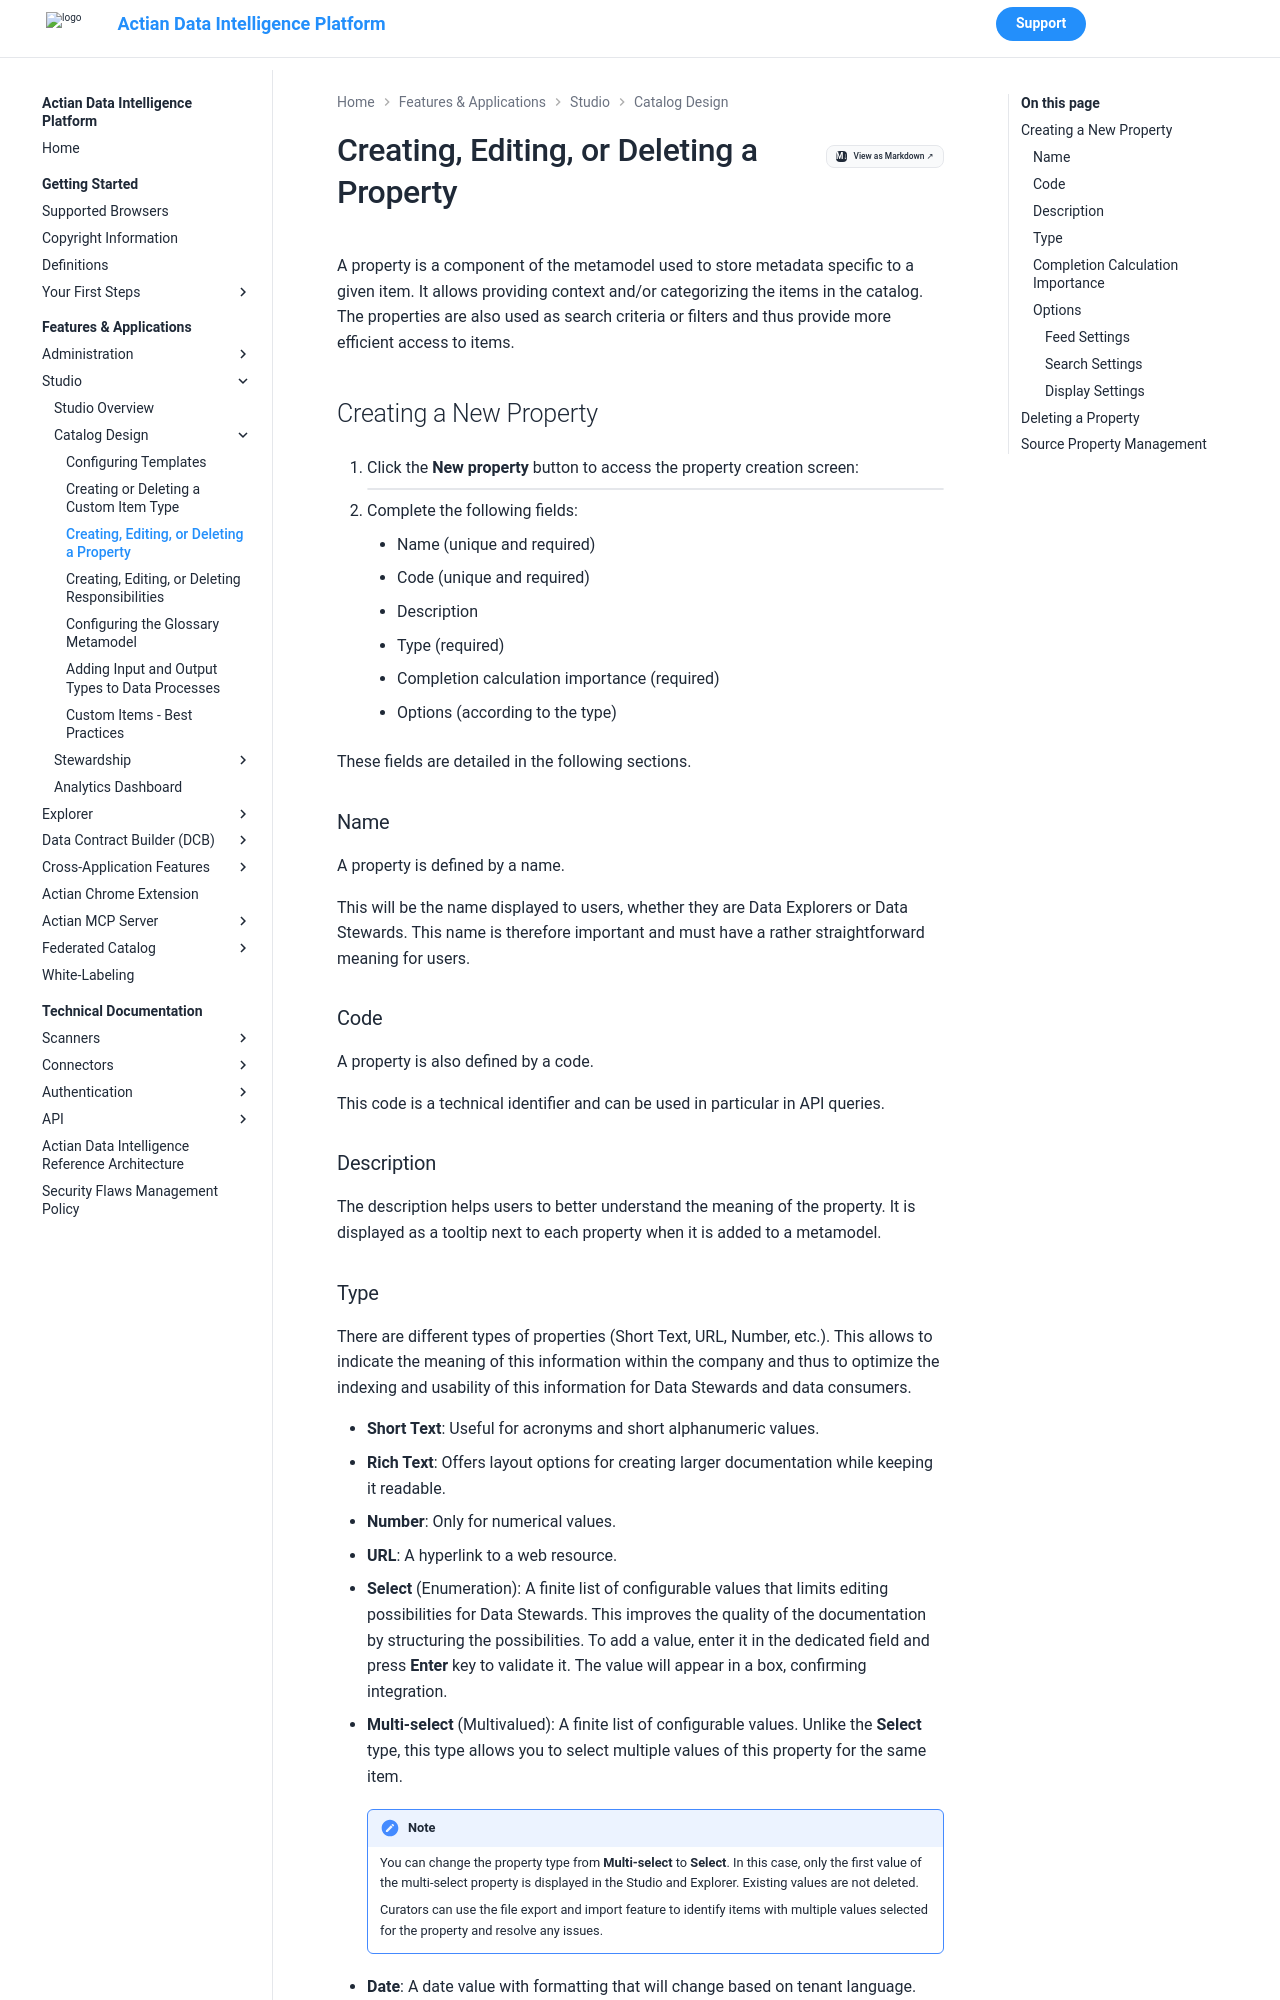

repository: ActianCorp/zeenea-platform-docs · page: latest/features-applications/studio/catalog-design/studio-create-edit-delete-property.html · generator: mkdocs

# Creating, Editing, or Deleting a Property

A property is a component of the metamodel used to store metadata specific to a given item. It allows providing context and/or categorizing the items in the catalog. The properties are also used as search criteria or filters and thus provide more efficient access to items.

## Creating a New Property

1. Click the **New property** button to access the property creation screen:

    ![](./images/property-new.png)

2. Complete the following fields: 

     * Name (unique and required)
     * Code (unique and required)
     * Description
     * Type (required)
     * Completion calculation importance (required)
     * Options (according to the type)

These fields are detailed in the following sections.

### Name

A property is defined by a name.  

This will be the name displayed to users, whether they are Data Explorers or Data Stewards. This name is therefore important and must have a rather straightforward meaning for users.

### Code

A property is also defined by a code.  

This code is a technical identifier and can be used in particular in API queries.

### Description

The description helps users to better understand the meaning of the property. It is displayed as a tooltip next to each property when it is added to a metamodel.
